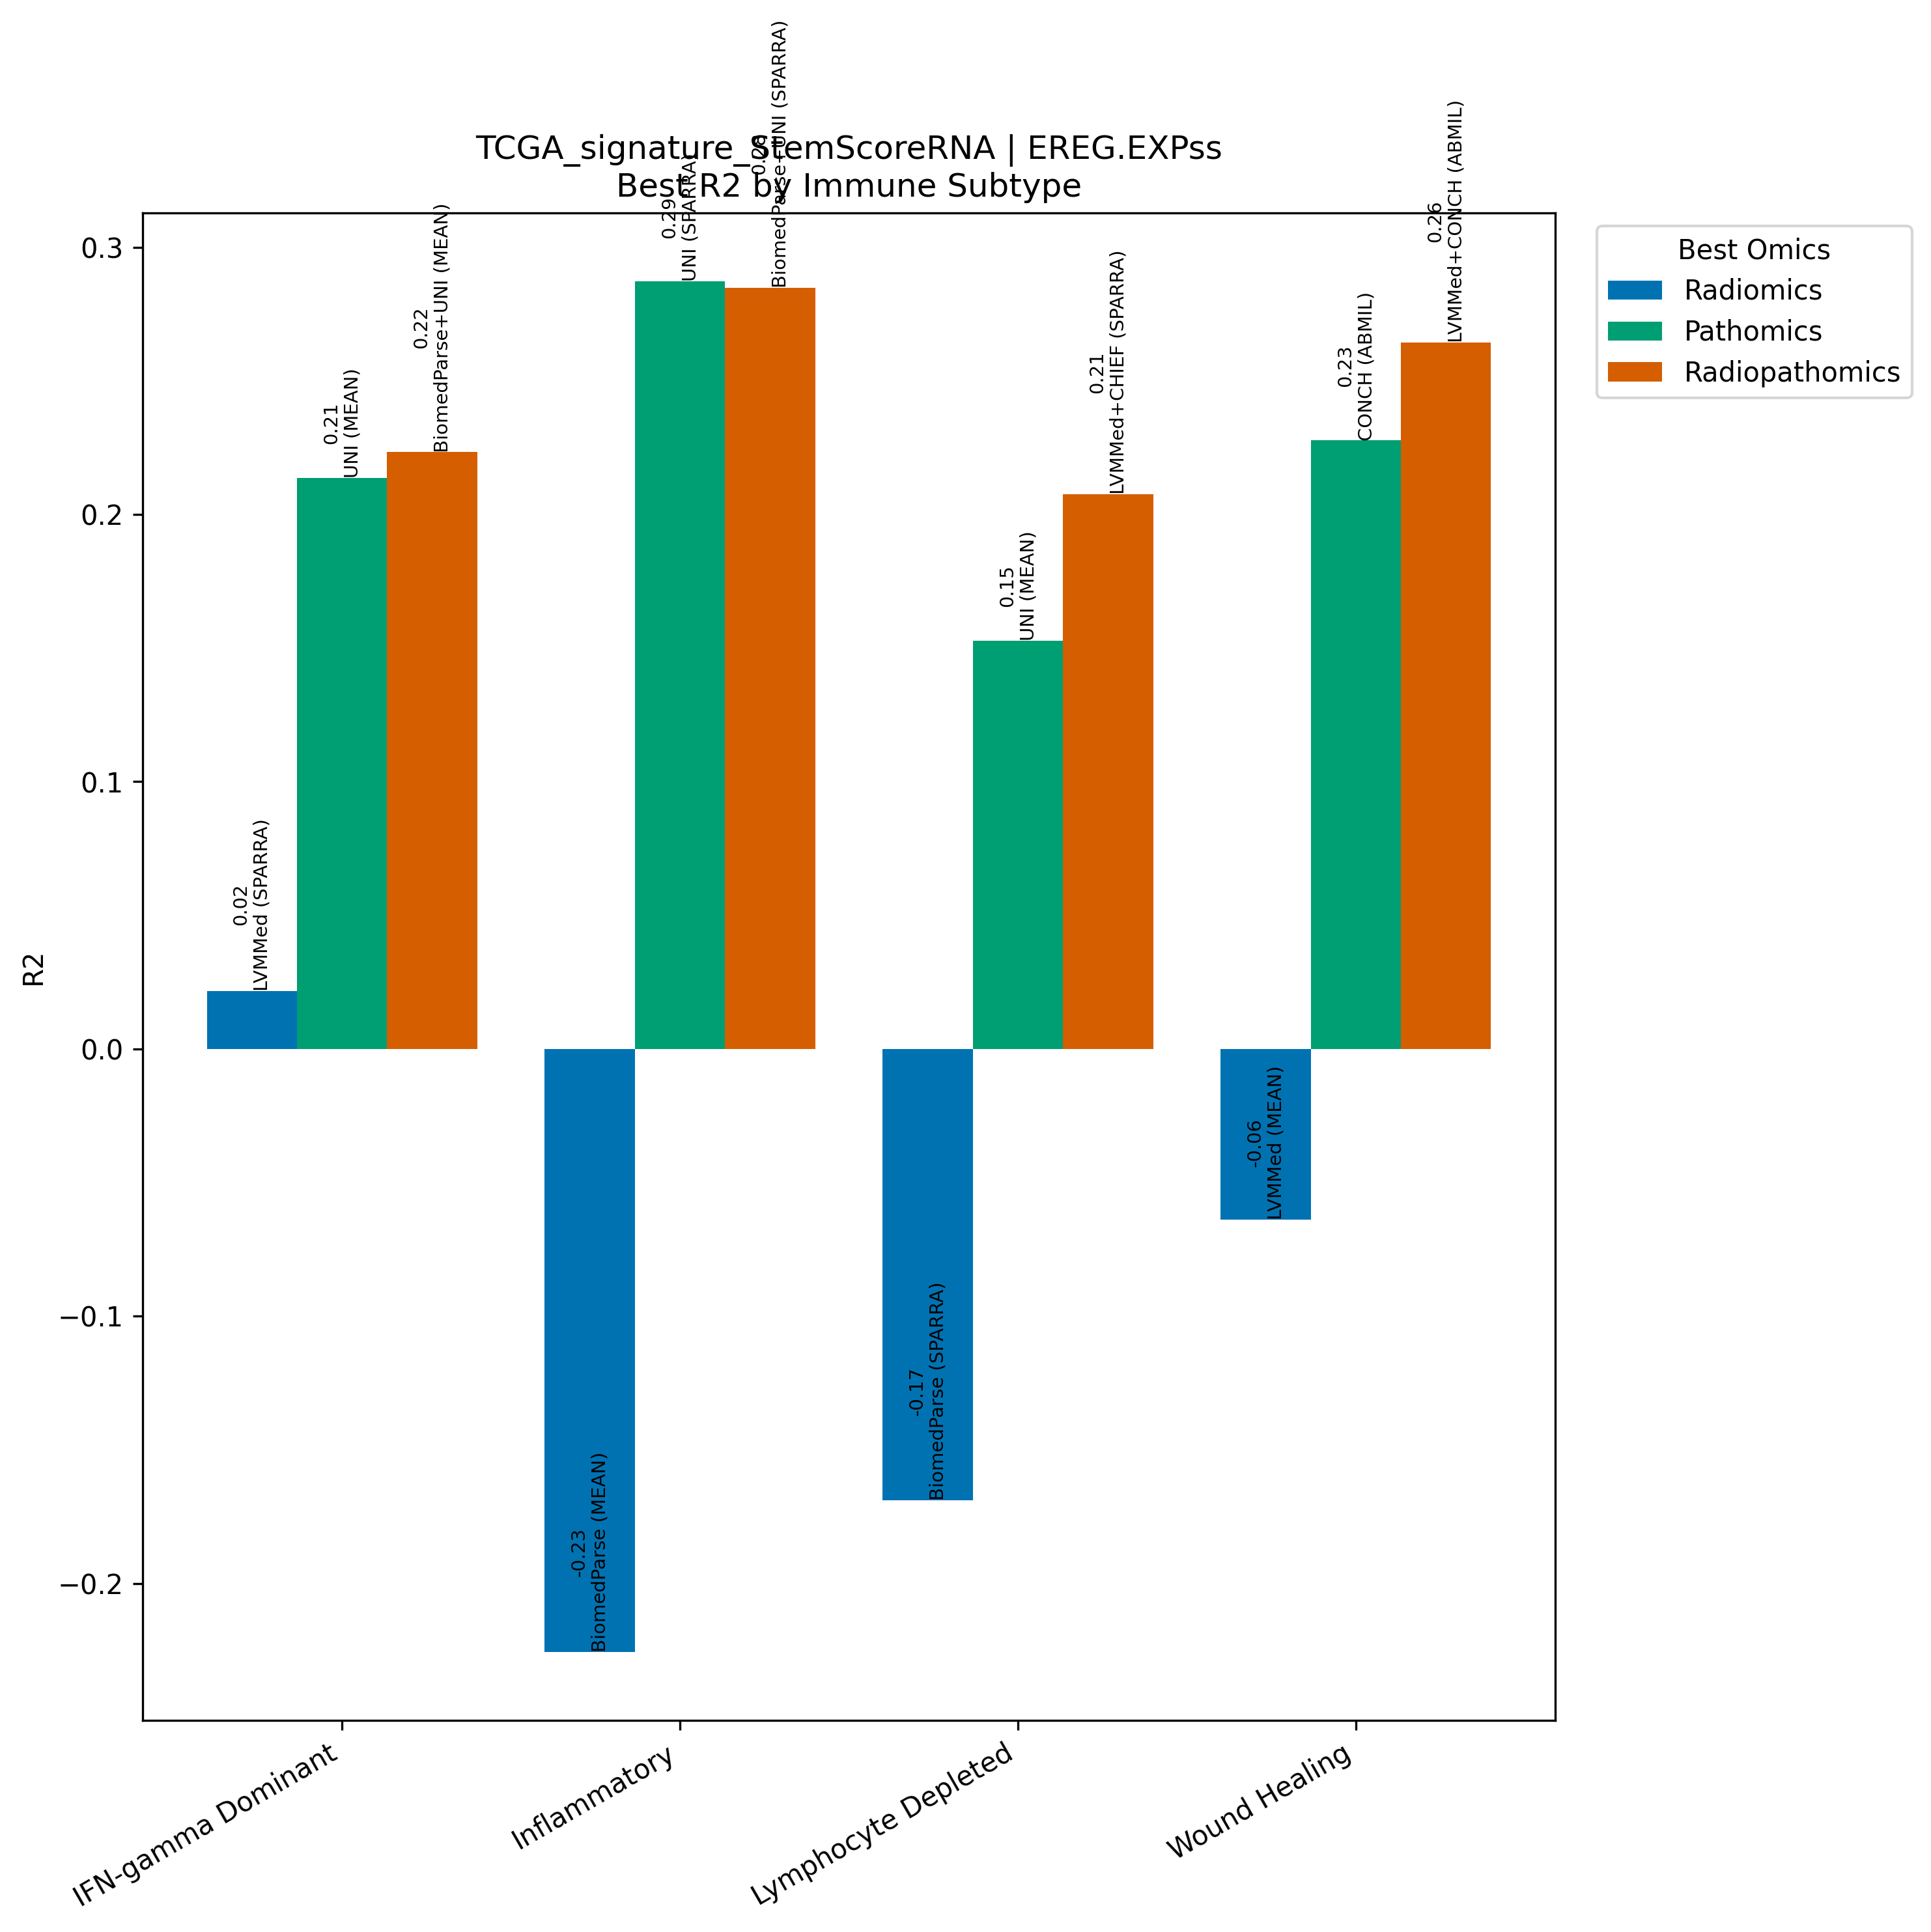

The data file committed next to this chart (first rows):
Model, Omics, Subtype, R2, N
LVMMed (SPARRA), Radiomics, IFN-gamma Dominant, 0.02176, 267
UNI (MEAN), Pathomics, IFN-gamma Dominant, 0.2137, 267
BiomedParse+UNI (MEAN), Radiopathomics, IFN-gamma Dominant, 0.2233, 267
BiomedParse (MEAN), Radiomics, Inflammatory, -0.2257, 311
UNI (SPARRA), Pathomics, Inflammatory, 0.2873, 311
BiomedParse+UNI (SPARRA), Radiopathomics, Inflammatory, 0.2849, 311
BiomedParse (SPARRA), Radiomics, Lymphocyte Depleted, -0.169, 94
UNI (MEAN), Pathomics, Lymphocyte Depleted, 0.1527, 94
LVMMed+CHIEF (SPARRA), Radiopathomics, Lymphocyte Depleted, 0.2076, 94
LVMMed (MEAN), Radiomics, Wound Healing, -0.06378, 214
CONCH (ABMIL), Pathomics, Wound Healing, 0.2277, 214
LVMMed+CONCH (ABMIL), Radiopathomics, Wound Healing, 0.2644, 214
